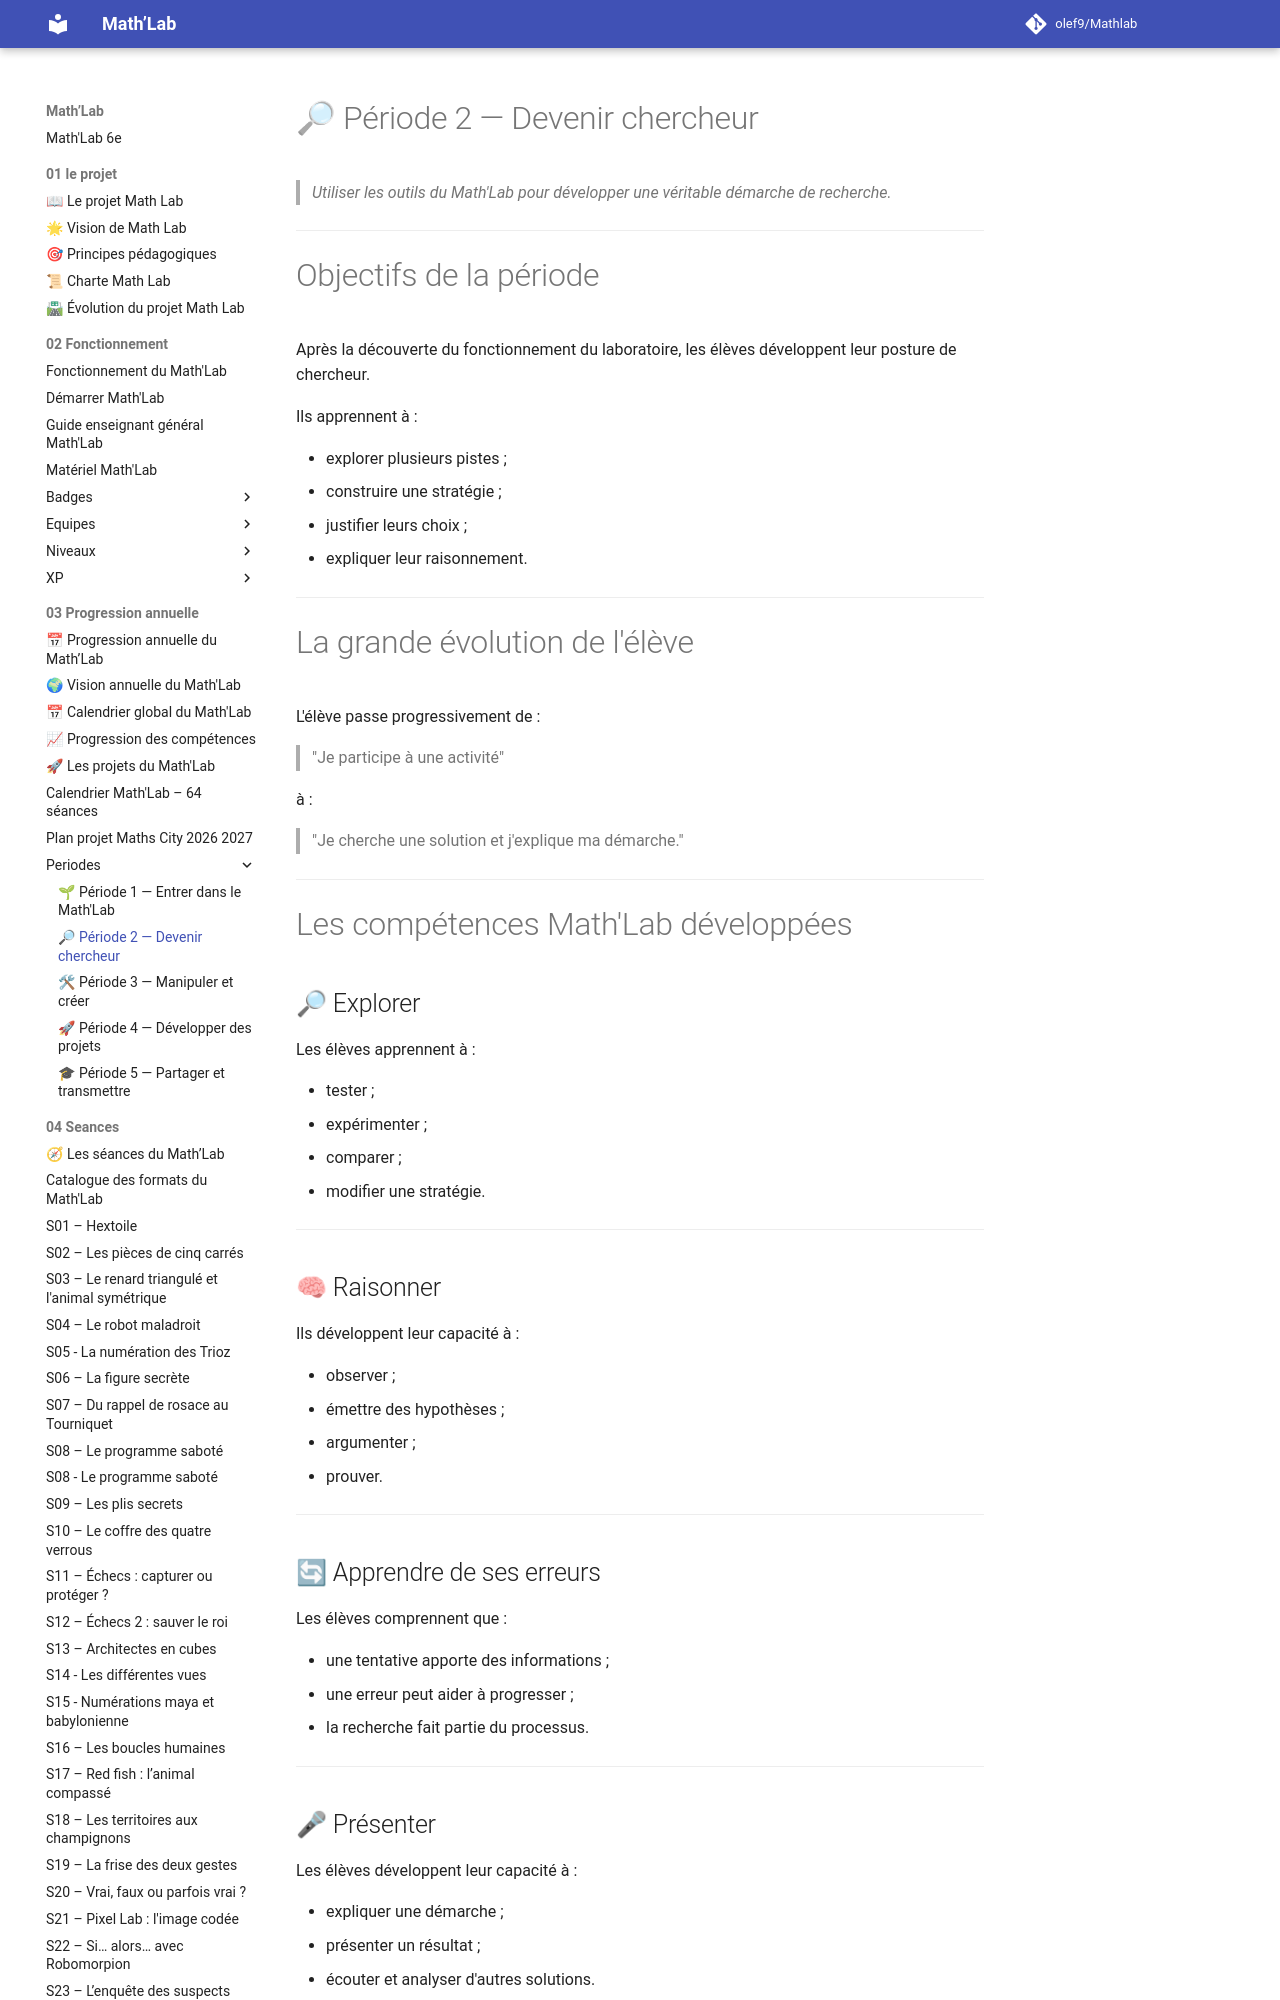

repository: olef9/Mathlab · page: 03-Progression annuelle/Periodes/P2-devenir-chercheur/index.html · generator: mkdocs

# 🔎 Période 2 — Devenir chercheur

> *Utiliser les outils du Math'Lab pour développer une véritable démarche de recherche.*

---

# Objectifs de la période

Après la découverte du fonctionnement du laboratoire, les élèves développent leur posture de chercheur.

Ils apprennent à :

- explorer plusieurs pistes ;
- construire une stratégie ;
- justifier leurs choix ;
- expliquer leur raisonnement.

---

# La grande évolution de l'élève

L'élève passe progressivement de :

> "Je participe à une activité"

à :

> "Je cherche une solution et j'explique ma démarche."

---

# Les compétences Math'Lab développées

## 🔎 Explorer

Les élèves apprennent à :

- tester ;
- expérimenter ;
- comparer ;
- modifier une stratégie.

---

## 🧠 Raisonner

Ils développent leur capacité à :

- observer ;
- émettre des hypothèses ;
- argumenter ;
- prouver.

---

## 🔄 Apprendre de ses erreurs

Les élèves comprennent que :

- une tentative apporte des informations ;
- une erreur peut aider à progresser ;
- la recherche fait partie du processus.

---

## 🎤 Présenter

Les élèves développent leur capacité à :

- expliquer une démarche ;
- présenter un résultat ;
- écouter et analyser d'autres solutions.

---
